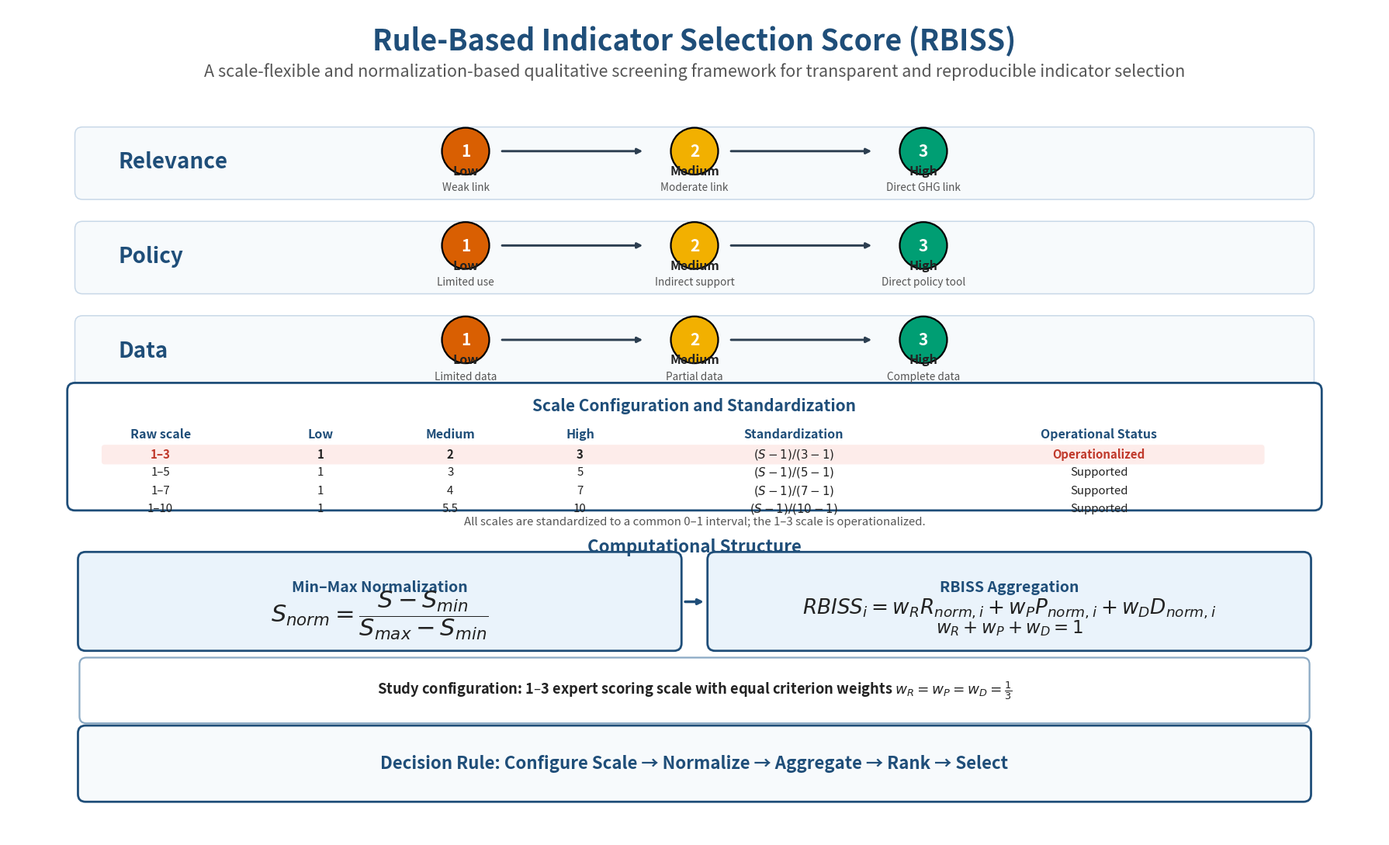

Reproduce this figure in Python.
import matplotlib.pyplot as plt
from matplotlib.patches import FancyBboxPatch, Circle



fig, ax = plt.subplots(figsize=(18, 11))
ax.set_xlim(0, 18)
ax.set_ylim(0, 11)
ax.axis("off")


blue = "#1f4e79"
light_blue = "#eaf3fb"
row_bg = "#f7fafc"
border = "#c8d8e8"
dark = "#222222"
gray = "#555555"

orange = "#d95f02"
yellow = "#f2b000"
green = "#009e73"
selected_red = "#c0392b"
table_gray = "#f2f2f2"


ax.text(
    9, 10.55,
    "Rule-Based Indicator Selection Score (RBISS)",
    ha="center", va="center",
    fontsize=27, fontweight="bold", color=blue
)

ax.text(
    9, 10.15,
    "A scale-flexible and normalization-based qualitative screening framework for transparent and reproducible indicator selection",
    ha="center", va="center",
    fontsize=15.5, color=gray
)


rows = [
    ("Relevance", 8.95, ["Weak link", "Moderate link", "Direct GHG link"]),
    ("Policy", 7.70, ["Limited use", "Indirect support", "Direct policy tool"]),
    ("Data", 6.45, ["Limited data", "Partial data", "Complete data"])
]

x_points = [6.0, 9.0, 12.0]
score_colors = [orange, yellow, green]
score_labels = ["Low", "Medium", "High"]
score_values = ["1", "2", "3"]

for criterion, y, descriptors in rows:
    ax.add_patch(
        FancyBboxPatch(
            (0.9, y - 0.48), 16.2, 0.92,
            boxstyle="round,pad=0.02,rounding_size=0.10",
            linewidth=1.1,
            edgecolor=border,
            facecolor=row_bg
        )
    )

    ax.text(
        1.45, y,
        criterion,
        ha="left", va="center",
        fontsize=20,
        fontweight="bold",
        color=blue
    )

    for i, x in enumerate(x_points):
        ax.add_patch(
            Circle(
                (x, y + 0.14),
                0.31,
                facecolor=score_colors[i],
                edgecolor="black",
                linewidth=1.6
            )
        )

        ax.text(
            x, y + 0.14,
            score_values[i],
            ha="center", va="center",
            fontsize=15,
            fontweight="bold",
            color="white"
        )

        ax.text(
            x, y - 0.12,
            score_labels[i],
            ha="center", va="center",
            fontsize=11.5,
            fontweight="bold",
            color=dark
        )

        ax.text(
            x, y - 0.34,
            descriptors[i],
            ha="center", va="center",
            fontsize=9.8,
            color=gray
        )

    ax.annotate(
        "", xy=(8.35, y + 0.14), xytext=(6.45, y + 0.14),
        arrowprops=dict(arrowstyle="-|>", lw=2.1, color="#2c3e50")
    )

    ax.annotate(
        "", xy=(11.35, y + 0.14), xytext=(9.45, y + 0.14),
        arrowprops=dict(arrowstyle="-|>", lw=2.1, color="#2c3e50")
    )



ax.add_patch(
    FancyBboxPatch(
        (0.9, 4.45), 16.2, 1.45,
        boxstyle="round,pad=0.12,rounding_size=0.10",
        linewidth=2,
        edgecolor=blue,
        facecolor="white"
    )
)

ax.text(
    9, 5.72,
    "Scale Configuration and Standardization",
    ha="center", va="center",
    fontsize=15,
    fontweight="bold",
    color=blue
)


headers = ["Raw scale", "Low", "Medium", "High", "Standardization", "Operational Status"]
x_headers = [2.0, 4.1, 5.8, 7.5, 10.3, 14.3]

for x, h in zip(x_headers, headers):
    ax.text(
        x, 5.35,
        h,
        ha="center", va="center",
        fontsize=11.5,
        fontweight="bold",
        color=blue
    )


scale_rows = [
    ("1–3",  "1", "2",   "3",  r"$(S-1)/(3-1)$",   "Operationalized"),
    ("1–5",  "1", "3",   "5",  r"$(S-1)/(5-1)$",   "Supported"),
    ("1–7",  "1", "4",   "7",  r"$(S-1)/(7-1)$",   "Supported"),
    ("1–10", "1", "5.5", "10", r"$(S-1)/(10-1)$", "Supported")
]

y_rows = [5.08, 4.84, 4.60, 4.36]

for row, y in zip(scale_rows, y_rows):
    raw, low, med, high, norm, use = row

    
    if raw == "1–3":
        ax.add_patch(
            FancyBboxPatch(
                (1.25, y - 0.12), 15.2, 0.22,
                boxstyle="round,pad=0.02,rounding_size=0.04",
                linewidth=0,
                facecolor="#fdecea"
            )
        )

    values = [raw, low, med, high, norm, use]

    for x, val in zip(x_headers, values):
        color = selected_red if raw == "1–3" and val in ["1–3", "Operationalized"] else dark
        weight = "bold" if raw == "1–3" else "normal"

        ax.text(
            x, y,
            val,
            ha="center", va="center",
            fontsize=10.8,
            fontweight=weight,
            color=color
        )


ax.text(
    9, 4.18,
    "All scales are standardized to a common 0–1 interval; the 1–3 scale is operationalized.",
    ha="center", va="center",
    fontsize=10.8,
    color=gray
)


ax.text(
    9, 3.85,
    "Computational Structure",
    ha="center", va="center",
    fontsize=16,
    fontweight="bold",
    color=blue
)


ax.add_patch(
    FancyBboxPatch(
        (1.1, 2.65), 7.55, 0.95,
        boxstyle="round,pad=0.18,rounding_size=0.10",
        linewidth=2,
        edgecolor=blue,
        facecolor=light_blue
    )
)

ax.text(
    4.875, 3.32,
    "Min–Max Normalization",
    ha="center", va="center",
    fontsize=14,
    fontweight="bold",
    color=blue
)

ax.text(
    4.875, 2.95,
    r"$S_{norm}=\dfrac{S-S_{min}}{S_{max}-S_{min}}$",
    ha="center", va="center",
    fontsize=22,
    color=dark
)


ax.add_patch(
    FancyBboxPatch(
        (9.35, 2.65), 7.55, 0.95,
        boxstyle="round,pad=0.18,rounding_size=0.10",
        linewidth=2,
        edgecolor=blue,
        facecolor=light_blue
    )
)

ax.text(
    13.125, 3.32,
    "RBISS Aggregation",
    ha="center", va="center",
    fontsize=14,
    fontweight="bold",
    color=blue
)

ax.text(
    13.125, 3.03,
    r"$RBISS_i=w_RR_{norm,i}+w_PP_{norm,i}+w_DD_{norm,i}$",
    ha="center", va="center",
    fontsize=19,
    color=dark
)

ax.text(
    13.125, 2.78,
    r"$w_R+w_P+w_D=1$",
    ha="center", va="center",
    fontsize=16.5,
    color=dark
)


ax.annotate(
    "", xy=(9.15, 3.12), xytext=(8.85, 3.12),
    arrowprops=dict(arrowstyle="-|>", lw=2.5, color=blue)
)


ax.add_patch(
    FancyBboxPatch(
        (1.1, 1.67), 15.8, 0.55,
        boxstyle="round,pad=0.16,rounding_size=0.09",
        linewidth=1.6,
        edgecolor="#8aa9c4",
        facecolor="white"
    )
)

ax.text(
    9, 1.95,
    r"Study configuration: 1–3 expert scoring scale with equal criterion weights "
    r"$w_R=w_P=w_D=\frac{1}{3}$",
    ha="center", va="center",
    fontsize=13.2,
    fontweight="bold",
    color=dark
)


ax.add_patch(
    FancyBboxPatch(
        (1.1, 0.65), 15.8, 0.65,
        boxstyle="round,pad=0.18,rounding_size=0.10",
        linewidth=2,
        edgecolor=blue,
        facecolor=row_bg
    )
)

ax.text(
    9, 0.98,
    "Decision Rule: Configure Scale → Normalize → Aggregate → Rank → Select",
    ha="center", va="center",
    fontsize=16,
    fontweight="bold",
    color=blue
)


plt.tight_layout()

plt.savefig(
    "RBISS_framework_scale_standardization_table.png",
    dpi=300,
    bbox_inches="tight"
)

plt.savefig(
    "RBISS_framework_scale_standardization_table.pdf",
    bbox_inches="tight"
)

plt.show()
